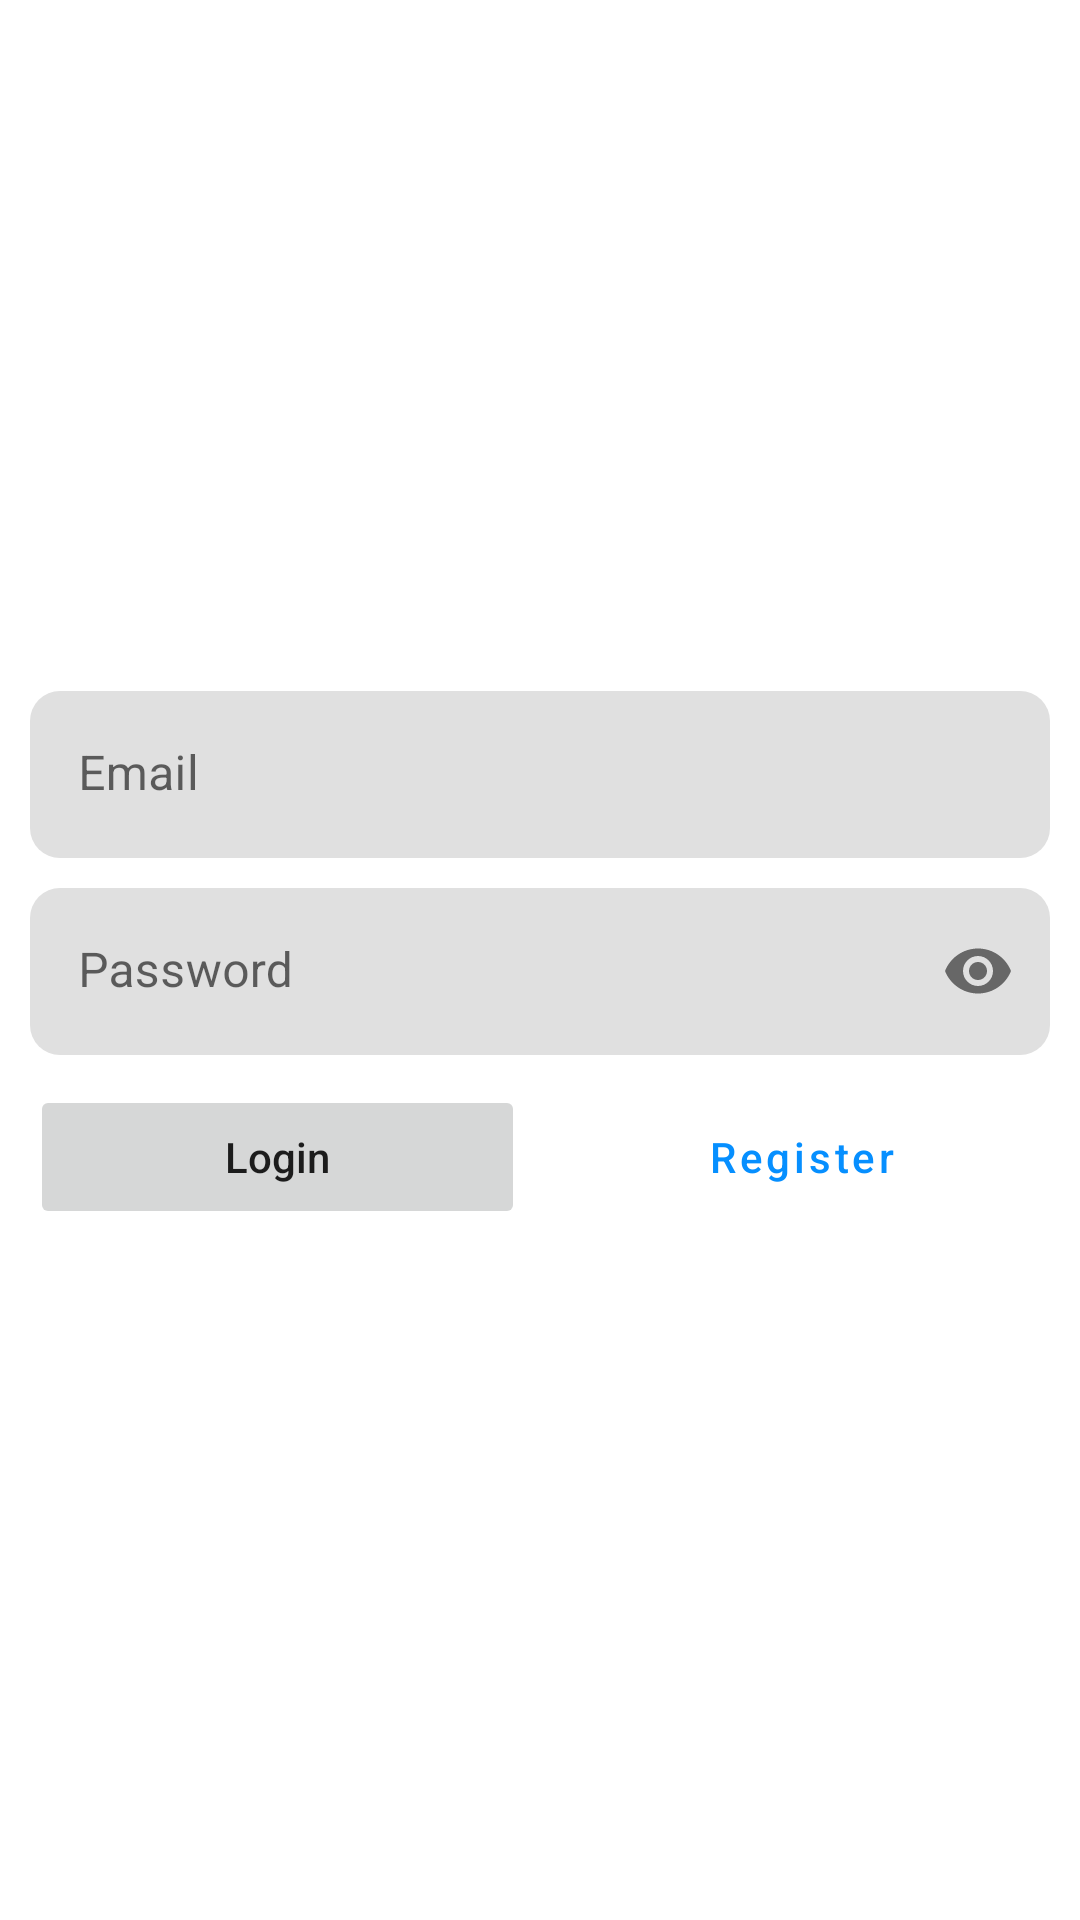

Android layout source for this screen:
<!-- AndroidManifest.xml: application theme Theme.Paylash -->
<!-- res/layout/activity_authentication.xml -->
<?xml version="1.0" encoding="utf-8"?>
<androidx.constraintlayout.widget.ConstraintLayout
    xmlns:android="http://schemas.android.com/apk/res/android"
    xmlns:app="http://schemas.android.com/apk/res-auto"
    xmlns:tools="http://schemas.android.com/tools"
    android:layout_width="match_parent"
    android:layout_height="match_parent"
    tools:context=".view.AuthenticationActivity">

    <LinearLayout
        android:layout_width="0dp"
        android:layout_height="wrap_content"
        android:orientation="vertical"
        android:layout_marginRight="10dp"
        android:layout_marginLeft="10dp"
        app:layout_constraintBottom_toBottomOf="parent"
        app:layout_constraintEnd_toEndOf="parent"
        app:layout_constraintStart_toStartOf="parent"
        app:layout_constraintTop_toTopOf="parent">

        <com.google.android.material.textfield.TextInputLayout
            android:layout_width="match_parent"
            android:layout_height="wrap_content"
            app:endIconMode="clear_text"
            app:boxStrokeWidth="0dp"
            android:layout_marginBottom="10dp"
            app:boxStrokeWidthFocused="0dp"
            app:boxCornerRadiusTopEnd="10dp"
            app:boxCornerRadiusTopStart="10dp"
            app:boxCornerRadiusBottomEnd="10dp"
            app:boxCornerRadiusBottomStart="10dp"
            android:hint="Email">
            <com.google.android.material.textfield.TextInputEditText
                android:id="@+id/emailTextField"
                android:layout_width="match_parent"
                android:layout_height="wrap_content"
                android:inputType="textEmailAddress"
                />
        </com.google.android.material.textfield.TextInputLayout>

        <com.google.android.material.textfield.TextInputLayout
            android:layout_width="match_parent"
            android:layout_height="wrap_content"
            app:endIconMode="password_toggle"
            app:boxStrokeWidth="0dp"
            app:boxStrokeWidthFocused="0dp"
            android:layout_marginBottom="10dp"
            app:boxCornerRadiusTopEnd="10dp"
            app:boxCornerRadiusTopStart="10dp"
            app:boxCornerRadiusBottomEnd="10dp"
            app:boxCornerRadiusBottomStart="10dp"
            android:hint="Password">
            <com.google.android.material.textfield.TextInputEditText
                android:id="@+id/passwordTextField"
                android:layout_width="match_parent"
                android:layout_height="wrap_content"
                android:inputType="textPassword"
                />
        </com.google.android.material.textfield.TextInputLayout>

        <LinearLayout
            android:layout_width="match_parent"
            android:layout_height="wrap_content"
            android:orientation="horizontal">

            <Button
                android:id="@+id/loginButton"
                android:layout_width="0dp"
                android:layout_height="wrap_content"
                android:layout_marginEnd="10dp"
                android:layout_weight="1"
                android:onClick="login"
                android:stateListAnimator="@null"
                android:text="Login"
                android:padding="10dp"
                android:textAllCaps="false" />

            <Button
                android:id="@+id/registerButton"
                style="?attr/materialButtonOutlinedStyle"
                android:layout_width="0dp"
                android:layout_height="wrap_content"
                android:layout_weight="1"
                android:onClick="register"
                android:text="Register"
                android:padding="10dp"
                android:textAllCaps="false" />

        </LinearLayout>

    </LinearLayout>

</androidx.constraintlayout.widget.ConstraintLayout>
<!-- resources referenced by this layout -->
<resources>
  <style name="Theme.Paylash" parent="Theme.MaterialComponents.DayNight.DarkActionBar">
          
          <item name="colorPrimary">#068fff</item>
          <item name="colorPrimaryVariant">#0572cc</item>
          <item name="colorOnPrimary">@color/white</item>
          
          <item name="colorSecondary">#6ABCFF</item>
          <item name="colorSecondaryVariant">#38a5ff</item>
          <item name="colorOnSecondary">@color/black</item>
          
          <item name="android:statusBarColor">#0572cc</item>
          
      </style>
  <!-- not gathered from this repository: default colours our renderer supplied (Android Studio template values) -->
  <color name="black">#FF000000</color>
  <color name="white">#FFFFFFFF</color>
</resources>
